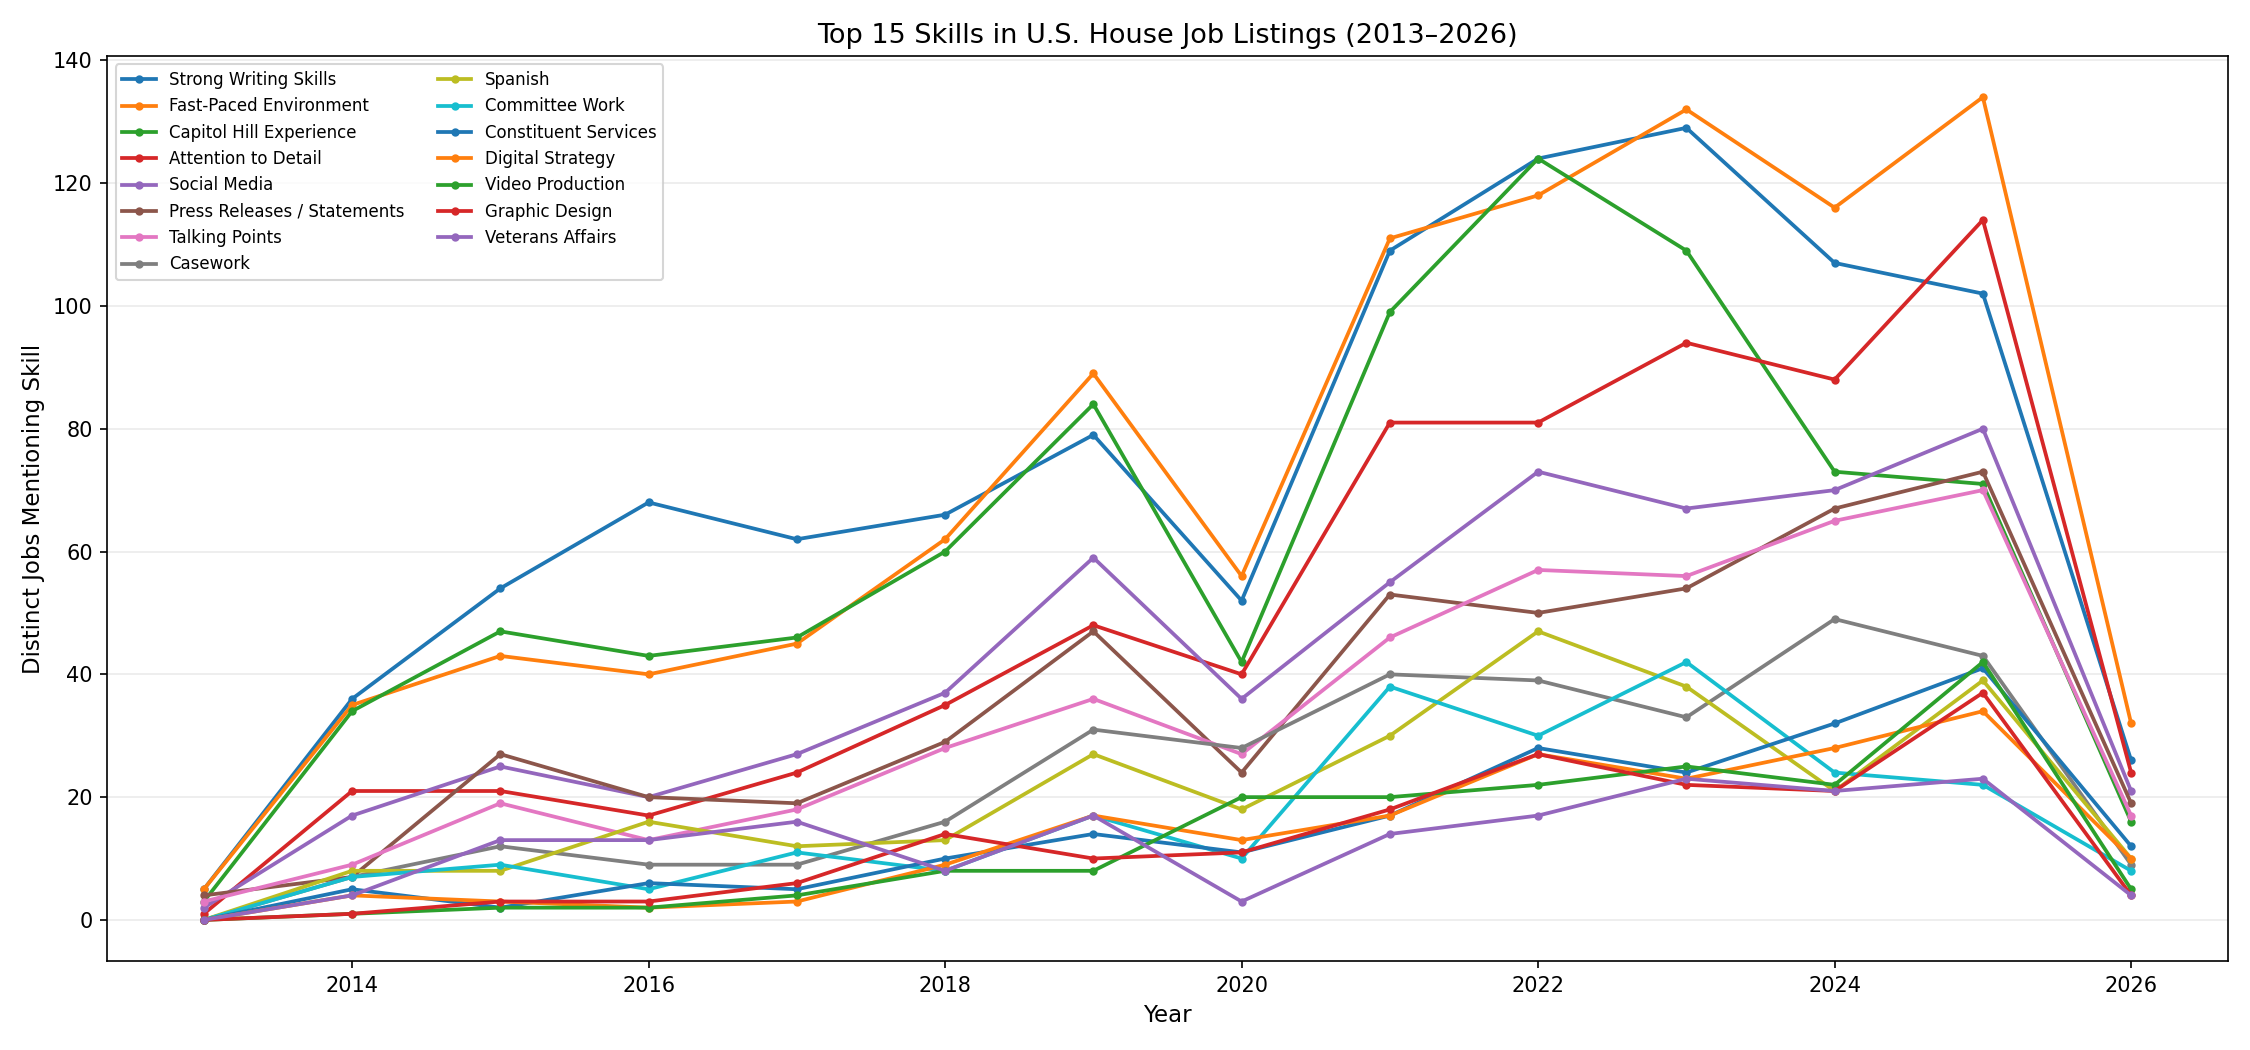

Data behind this chart, as committed beside it:
year, Adobe Illustrator, Adobe InDesign, Adobe Photoshop, Adobe Premiere, Agriculture, Appropriations / Budget, Arabic, Attention to Detail, Bilingual (any), Bill Drafting, Budget Management, CMS / Website Management, Campaign Experience, Canva, Capitol Hill Experience, Casework, Coalition Building, Committee Work, Community Outreach, Constituent Services, Data Analysis Software, Defense / National Security, Digital Strategy
2013, 0.0, 0.0, 1.0, 0.0, 0.0, 0.0, 0.0, 1.0, 0.0, 0.0, 0.0, 0.0, 0.0, 0.0, 3.0, 0.0, 0.0, 0.0, 0.0, 0.0, 0.0, 0.0, 0.0
2014, 0.0, 0.0, 0.0, 0.0, 2.0, 3.0, 0.0, 21.0, 1.0, 1.0, 0.0, 0.0, 1.0, 0.0, 34.0, 7.0, 0.0, 7.0, 0.0, 5.0, 2.0, 1.0, 4.0
2015, 1.0, 1.0, 1.0, 0.0, 3.0, 6.0, 0.0, 21.0, 3.0, 1.0, 1.0, 0.0, 2.0, 0.0, 47.0, 12.0, 0.0, 9.0, 2.0, 2.0, 0.0, 0.0, 3.0
2016, 0.0, 0.0, 0.0, 0.0, 4.0, 5.0, 1.0, 17.0, 4.0, 7.0, 0.0, 0.0, 3.0, 0.0, 43.0, 9.0, 0.0, 5.0, 3.0, 6.0, 1.0, 3.0, 2.0
2017, 1.0, 0.0, 1.0, 0.0, 2.0, 3.0, 0.0, 24.0, 5.0, 5.0, 0.0, 0.0, 3.0, 0.0, 46.0, 9.0, 0.0, 11.0, 2.0, 5.0, 0.0, 2.0, 3.0
2018, 2.0, 0.0, 2.0, 1.0, 3.0, 4.0, 0.0, 35.0, 3.0, 6.0, 1.0, 2.0, 8.0, 1.0, 60.0, 16.0, 0.0, 8.0, 4.0, 10.0, 0.0, 2.0, 9.0
2019, 2.0, 0.0, 3.0, 3.0, 4.0, 7.0, 1.0, 48.0, 4.0, 15.0, 2.0, 1.0, 7.0, 1.0, 84.0, 31.0, 0.0, 17.0, 8.0, 14.0, 2.0, 2.0, 17.0
2020, 6.0, 2.0, 6.0, 6.0, 1.0, 6.0, 0.0, 40.0, 2.0, 8.0, 1.0, 1.0, 6.0, 1.0, 42.0, 28.0, 0.0, 10.0, 3.0, 11.0, 0.0, 3.0, 13.0
2021, 3.0, 1.0, 5.0, 2.0, 9.0, 19.0, 3.0, 81.0, 7.0, 23.0, 2.0, 3.0, 6.0, 2.0, 99.0, 40.0, 0.0, 38.0, 5.0, 17.0, 1.0, 10.0, 17.0
2022, 3.0, 0.0, 3.0, 4.0, 8.0, 16.0, 1.0, 81.0, 8.0, 16.0, 1.0, 0.0, 2.0, 4.0, 124.0, 39.0, 0.0, 30.0, 2.0, 28.0, 2.0, 13.0, 27.0
2023, 2.0, 1.0, 4.0, 3.0, 12.0, 23.0, 0.0, 94.0, 7.0, 18.0, 1.0, 0.0, 9.0, 9.0, 109.0, 33.0, 0.0, 42.0, 6.0, 24.0, 0.0, 13.0, 23.0
2024, 1.0, 2.0, 5.0, 4.0, 8.0, 11.0, 0.0, 88.0, 1.0, 15.0, 0.0, 1.0, 3.0, 12.0, 73.0, 49.0, 0.0, 24.0, 5.0, 32.0, 0.0, 9.0, 28.0
2025, 4.0, 2.0, 4.0, 6.0, 12.0, 16.0, 0.0, 114.0, 9.0, 4.0, 4.0, 0.0, 8.0, 16.0, 71.0, 43.0, 1.0, 22.0, 9.0, 41.0, 1.0, 10.0, 34.0
2026, 2.0, 2.0, 2.0, 2.0, 6.0, 5.0, 0.0, 24.0, 3.0, 3.0, 0.0, 2.0, 1.0, 4.0, 16.0, 9.0, 0.0, 8.0, 1.0, 12.0, 0.0, 4.0, 10.0
